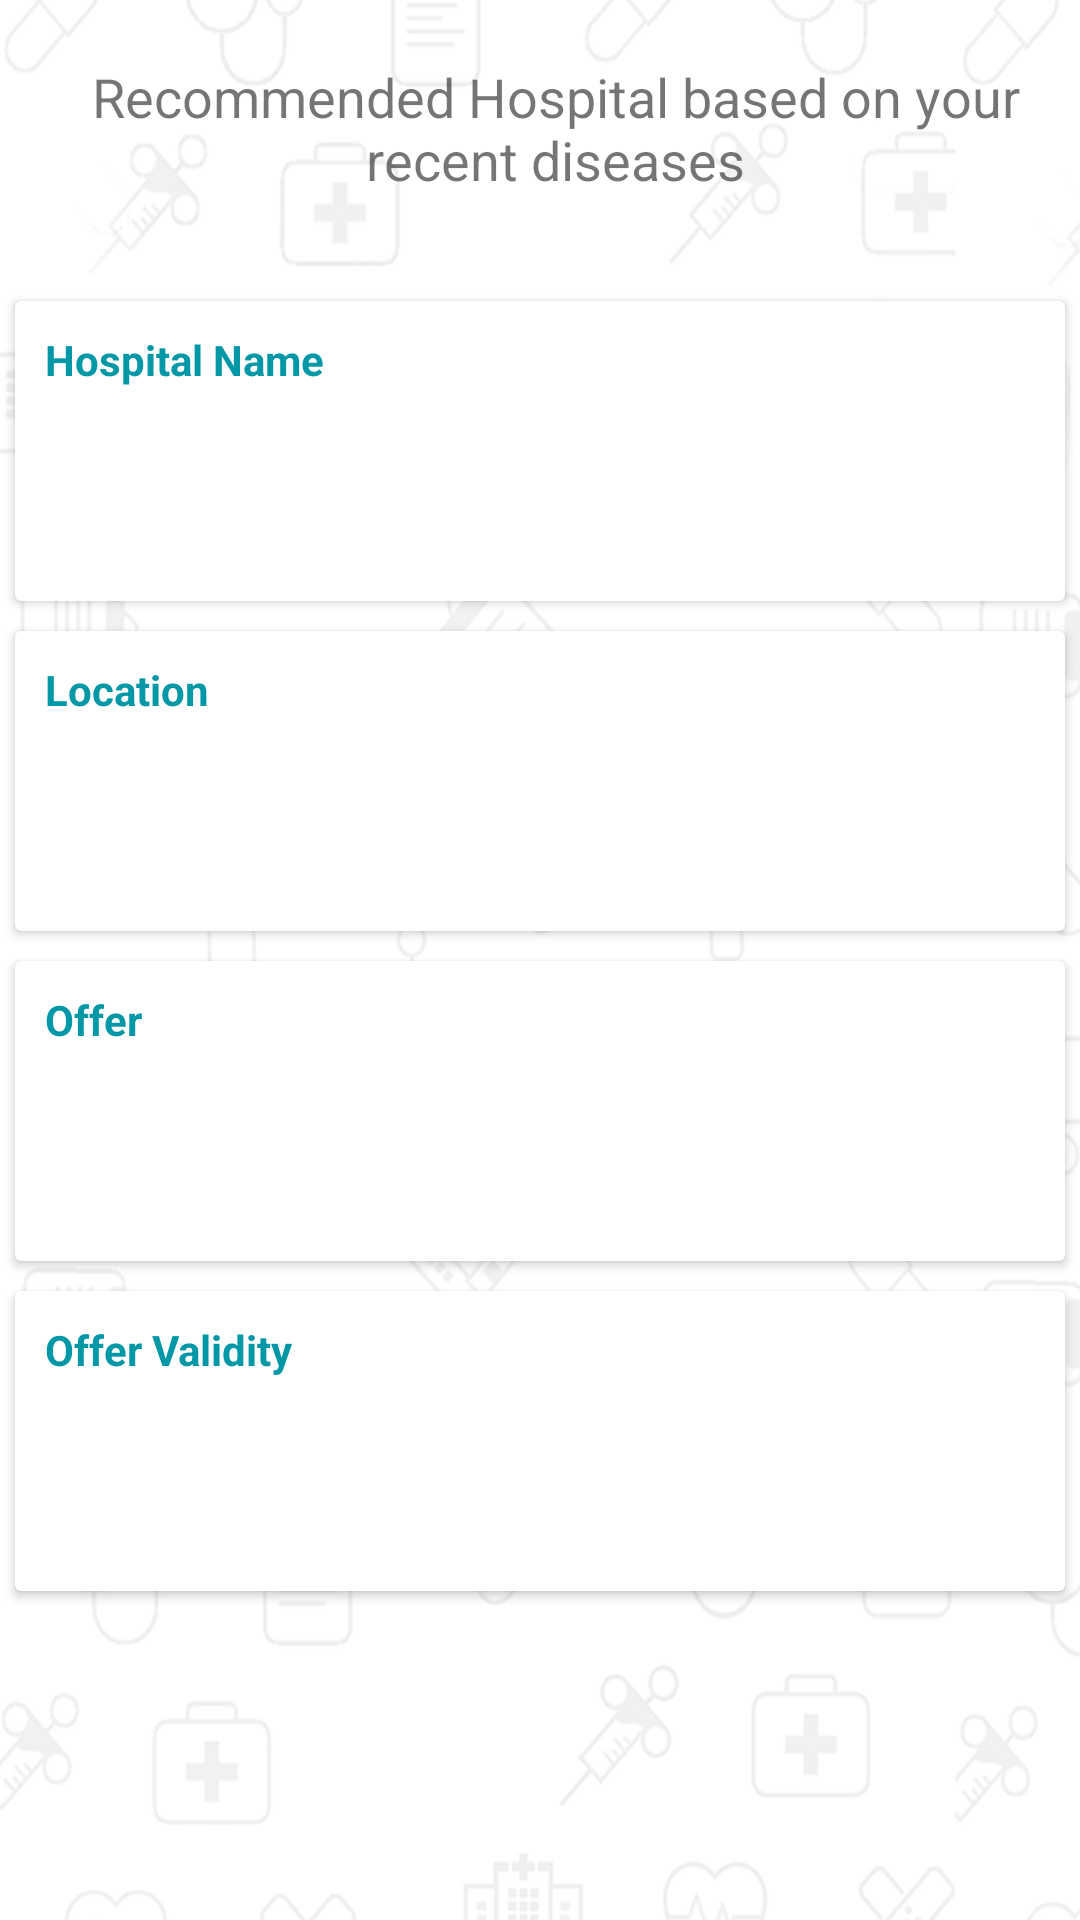

Here is an Android app screen rendered from its layout file. Give the layout XML and the strings, colors and styles it references.
<!-- AndroidManifest.xml: application theme AppTheme -->
<!-- res/layout/response.xml -->
<?xml version="1.0" encoding="utf-8"?>
<LinearLayout
    xmlns:android="http://schemas.android.com/apk/res/android"
    xmlns:card_view="http://schemas.android.com/apk/res-auto"
    android:layout_width="match_parent"
    android:id="@+id/bg"
    android:background="@drawable/bg1"
    android:layout_height="match_parent">
    <ScrollView
        android:layout_width="match_parent"
        android:layout_height="wrap_content">
    <RelativeLayout
        android:layout_width="match_parent"
        android:layout_height="wrap_content">
        <RelativeLayout
            android:paddingTop="20dp"
            android:paddingLeft="10dp"
            android:id="@+id/a"
            android:paddingBottom="30dp"
            android:layout_width="match_parent"
            android:layout_height="wrap_content">
            <TextView
                android:id="@+id/des"
                android:text="@string/Hospital"
                android:textSize="18dp"
                android:gravity="center_horizontal"
                android:layout_width="match_parent"
                android:layout_height="wrap_content" />
        </RelativeLayout>
        <android.support.v7.widget.CardView
            android:id="@+id/card_view"
            android:layout_gravity="center"
            android:layout_width="fill_parent"
            android:layout_below="@+id/a"
            android:layout_height="100dp"
            android:layout_margin="5dp"
            card_view:cardCornerRadius="2dp"
            card_view:contentPadding="10dp">

            <RelativeLayout
                android:layout_width="fill_parent"
                android:layout_height="fill_parent">

                <TextView
                    android:id="@+id/textView"
                    android:layout_width="wrap_content"
                    android:layout_height="wrap_content"
                    android:textStyle="bold"
                    android:text="Hospital Name"
                    android:textColor="@color/ColorPrimaryDark"
                    android:layout_alignParentTop="true"/>

                <TextView
                    android:id="@+id/TextView02"
                    android:layout_width="wrap_content"
                    android:layout_height="wrap_content"
                    android:layout_marginTop="10dp"
                    android:text=""

                    android:layout_below="@+id/textView"/>
            </RelativeLayout>
        </android.support.v7.widget.CardView>
        <android.support.v7.widget.CardView
            android:id="@+id/card_view1"
            android:layout_below="@+id/card_view"
            android:layout_gravity="center"
            android:layout_width="fill_parent"
            android:layout_height="100dp"
            android:layout_margin="5dp"
            card_view:cardCornerRadius="2dp"
            card_view:contentPadding="10dp">

            <RelativeLayout
                android:layout_width="fill_parent"
                android:layout_height="fill_parent">
                <TextView
                    android:id="@+id/TextView03"
                    android:text="Location"
                    android:textColor="@color/ColorPrimaryDark"
                    android:layout_width="wrap_content"
                    android:layout_height="wrap_content"
                    android:textStyle="bold"
                    android:layout_alignParentTop="true"/>

                <TextView
                    android:id="@+id/TextView04"
                    android:layout_width="wrap_content"
                    android:layout_height="wrap_content"
                    android:layout_marginTop="10dp"
                    android:text=""

                    android:layout_below="@+id/TextView03"/>
            </RelativeLayout>
        </android.support.v7.widget.CardView>
        <android.support.v7.widget.CardView
            android:id="@+id/card_view2"
            android:layout_gravity="center"
            android:layout_below="@+id/card_view1"
            android:layout_width="fill_parent"
            android:layout_height="100dp"
            android:layout_margin="5dp"
            card_view:cardCornerRadius="2dp"
            card_view:contentPadding="10dp">

            <RelativeLayout
                android:layout_width="fill_parent"
                android:layout_height="fill_parent">

                <TextView
                    android:id="@+id/TextView05"
                    android:text="Offer"
                    android:textColor="@color/ColorPrimaryDark"
                    android:layout_width="wrap_content"
                    android:layout_height="wrap_content"
                    android:textStyle="bold"

                    android:layout_alignParentTop="true"/>

                <TextView
                    android:id="@+id/TextView06" android:text=""
                    android:layout_width="wrap_content"
                    android:layout_height="wrap_content"
                    android:layout_marginTop="10dp"
                    android:layout_below="@+id/TextView05"/>
            </RelativeLayout>
        </android.support.v7.widget.CardView>
        <android.support.v7.widget.CardView
            android:id="@+id/card_view4"
            android:layout_gravity="center"
            android:layout_below="@+id/card_view2"
            android:layout_width="fill_parent"
            android:layout_height="100dp"
            android:layout_margin="5dp"
            card_view:cardCornerRadius="2dp"
            card_view:contentPadding="10dp">

            <RelativeLayout
                android:layout_width="fill_parent"
                android:layout_height="fill_parent">
                <TextView
                    android:id="@+id/TextView07"
                    android:text="Offer Validity"
                    android:textColor="@color/ColorPrimaryDark"
                    android:layout_width="wrap_content"
                    android:layout_height="wrap_content"
                    android:textStyle="bold"
                    android:layout_alignParentTop="true"/>

                <TextView
                    android:id="@+id/TextView08"
                    android:layout_width="wrap_content"
                    android:layout_height="wrap_content"
                    android:layout_marginTop="10dp"
                    android:text=""

                    android:layout_below="@+id/TextView07"/>
            </RelativeLayout>
        </android.support.v7.widget.CardView>
        </RelativeLayout>
    </ScrollView>
 </LinearLayout>
<!-- resources referenced by this layout -->
<resources>
  <color name="ColorPrimaryDark">#0097A7</color>
  <!-- drawable bg1: png bitmap (drawable, 72399 bytes) -->
  <string name="Hospital">Recommended Hospital based on your recent diseases </string>
  <style name="AppTheme" parent="Theme.AppCompat.Light.DarkActionBar">
          
          
          <item name="colorPrimary">@color/ColorPrimary</item>
          <item name="colorPrimaryDark">@color/ColorPrimaryDark</item>
          <item name="android:colorAccent">@color/accent</item>
          <item name="android:textColorPrimary">@color/textcolorprimary</item>
          <item name="android:textColorSecondary">@color/textcolorsecondary</item>
          <item name="android:icon">@color/icon</item>
          <item name="android:divider">@color/divider</item>
      </style>
  <color name="ColorPrimary">#00BCD4</color>
  <color name="accent">#03A9F4</color>
  <color name="textcolorprimary">#212121</color>
  <color name="textcolorsecondary">#727272</color>
  <color name="icon">#FFFFFF</color>
  <color name="divider">#B6B6B6</color>
</resources>
